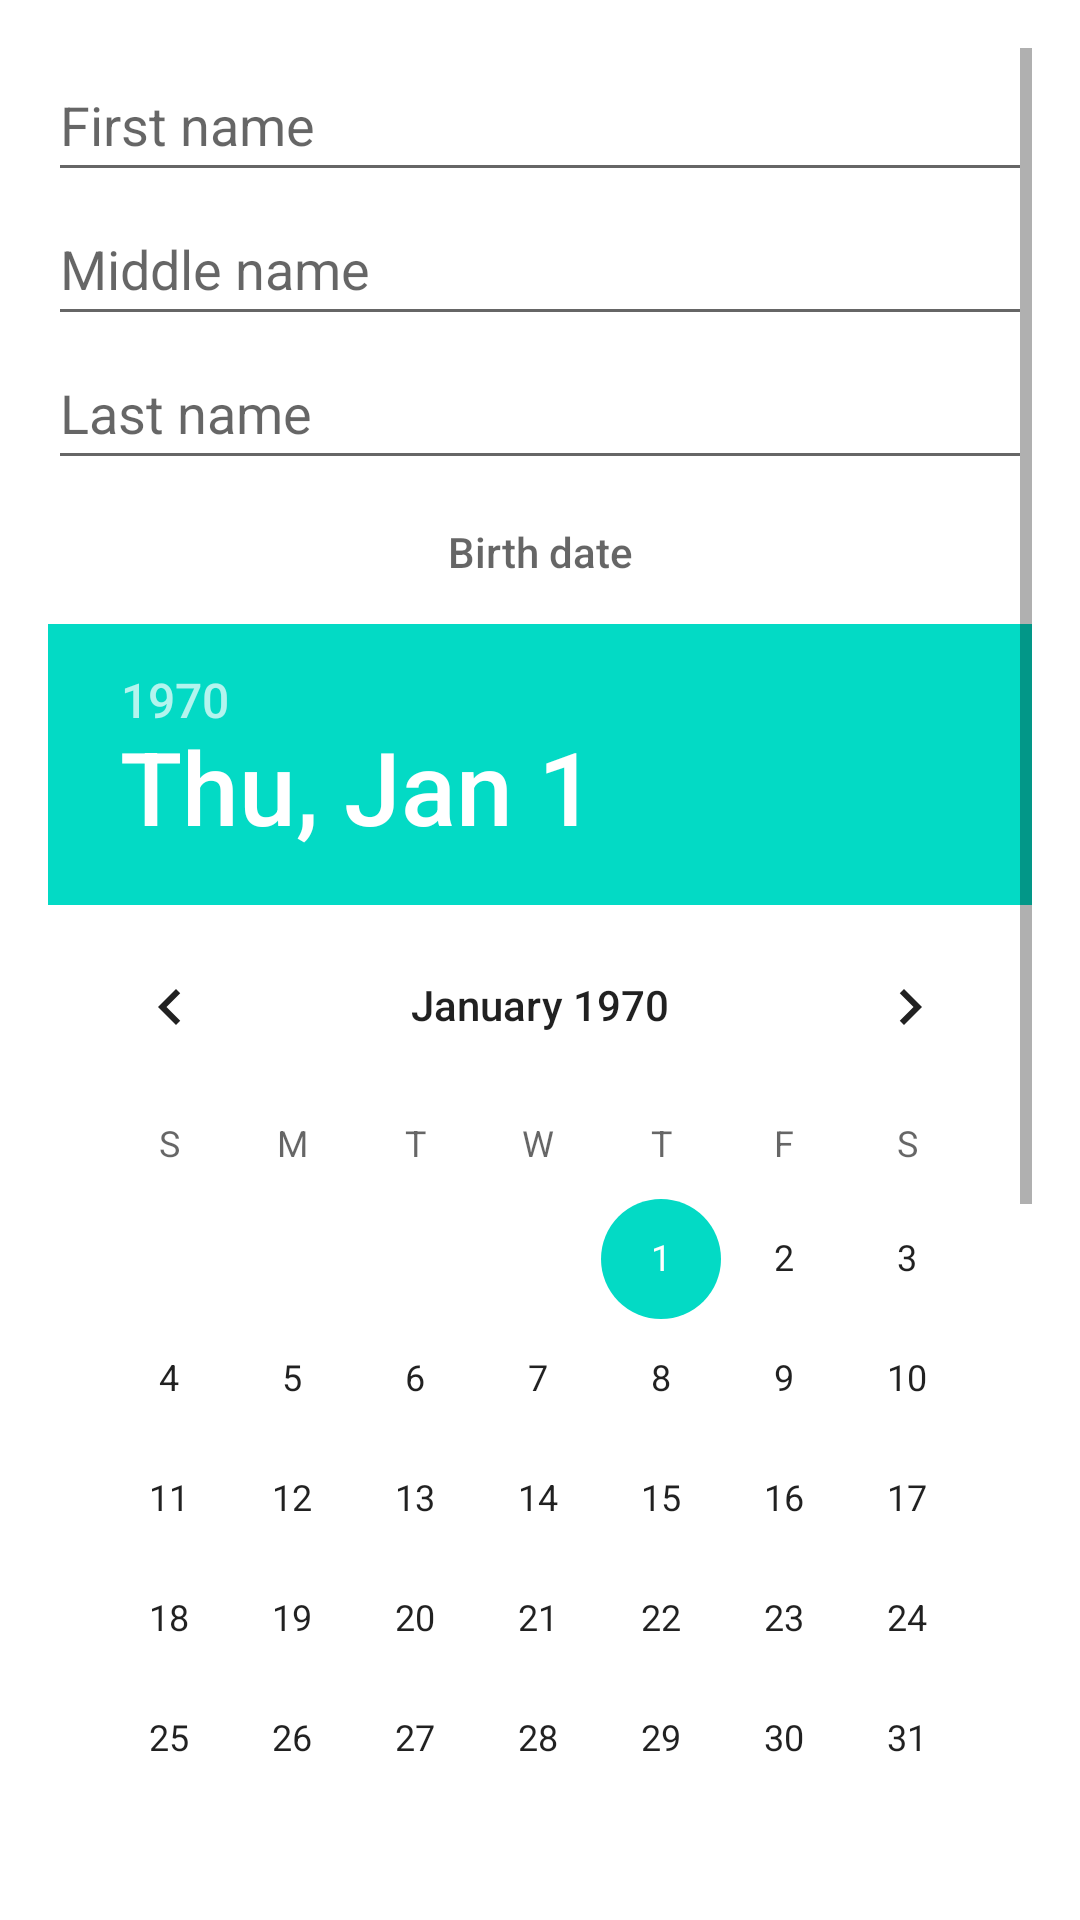

Write the Android layout XML for this screen, with the resource values it uses.
<!-- AndroidManifest.xml: application theme Theme.PalliativeCareApp -->
<!-- res/layout/activity_main.xml -->
<?xml version="1.0" encoding="utf-8"?>
<RelativeLayout xmlns:android="http://schemas.android.com/apk/res/android"
    xmlns:tools="http://schemas.android.com/tools"
    android:layout_width="match_parent"
    android:layout_height="match_parent"
    android:padding="16dp"
    tools:ignore="DuplicateIds"
    >

    <ScrollView
        android:id="@+id/parent_layout"
        android:layout_width="match_parent"
        android:layout_height="match_parent">

        <LinearLayout

            android:layout_width="match_parent"
            android:layout_height="wrap_content"
            android:orientation="vertical">

            <EditText
                android:id="@+id/et_first_name"
                android:layout_width="match_parent"
                android:layout_height="wrap_content"
                android:hint="First name"
                android:minHeight="48dp" />

            <EditText
                android:id="@+id/et_middle_name"
                android:layout_width="match_parent"
                android:layout_height="wrap_content"
                android:hint="Middle name"
                android:minHeight="48dp" />

            <EditText
                android:id="@+id/et_last_name"
                android:layout_width="match_parent"
                android:layout_height="wrap_content"
                android:hint="Last name"
                android:minHeight="48dp" />


            <Button
                android:id="@+id/btn_birth_date"
                style="@style/Widget.AppCompat.Button.Borderless"
                android:layout_width="match_parent"
                android:layout_height="wrap_content"
                android:hint="Birth date"
                android:insetTop="0dp"
                android:insetBottom="0dp"
                android:minHeight="48dp" />

            <LinearLayout
                android:id="@+id/ll_date_picker"
                android:layout_width="match_parent"
                android:layout_height="wrap_content"
                android:orientation="vertical"
              >

                <DatePicker
                    android:id="@+id/dp_birth_date"
                    android:layout_width="match_parent"
                    android:layout_height="wrap_content"

                    />

            </LinearLayout>


            <EditText
                android:id="@+id/et_address"
                android:layout_width="match_parent"
                android:layout_height="wrap_content"
                android:hint="Address"
                android:minHeight="48dp" />

            <EditText
                android:id="@+id/et_email"
                android:layout_width="match_parent"
                android:layout_height="wrap_content"
                android:hint="Email"
                android:inputType="textEmailAddress"
                android:minHeight="48dp" />

            <EditText
                android:id="@+id/et_mobile_no"
                android:layout_width="match_parent"
                android:layout_height="wrap_content"
                android:hint="Mobile number"
                android:inputType="phone"
                android:minHeight="48dp" />

            <EditText
                android:id="@+id/et_password"
                android:layout_width="match_parent"
                android:layout_height="wrap_content"
                android:hint="Password"
                android:inputType="textPassword"
                android:minHeight="48dp" />

            <EditText
                android:id="@+id/et_confirm_password"
                android:layout_width="match_parent"
                android:layout_height="wrap_content"
                android:hint="Confirm password"
                android:inputType="textPassword"
                android:minHeight="48dp" />
            <RadioGroup
                android:id="@+id/rg_role"
                android:layout_width="match_parent"
                android:layout_height="wrap_content"
                android:orientation="horizontal">

                <RadioButton
                    android:id="@+id/rb_patient"
                    android:layout_width="wrap_content"
                    android:layout_height="wrap_content"
                    android:text="Patient"
                    android:checked="true"/>

                <RadioButton
                    android:id="@+id/rb_doctor"
                    android:layout_width="wrap_content"
                    android:layout_height="wrap_content"
                    android:text="Doctor"/>

            </RadioGroup>
<LinearLayout
    android:layout_width="match_parent"
    android:layout_height="wrap_content"
    android:orientation="horizontal">

    <Button
        android:id="@+id/btn_register"
        android:layout_width="wrap_content"
        android:layout_height="match_parent"
        android:text="Register" />

    <Button
        android:id="@+id/btn_login"
        android:layout_width="wrap_content"
        android:layout_height="match_parent"
        android:insetLeft="15dp"
        android:insetRight="15dp"
        android:text="Log in" />
</LinearLayout>




            <ProgressBar
                android:id="@+id/progress_bar"
                android:layout_width="wrap_content"
                android:layout_height="wrap_content"
                android:layout_gravity="center_horizontal"
                android:visibility="gone" />

        </LinearLayout>

    </ScrollView>

</RelativeLayout>
<!-- resources referenced by this layout -->
<resources>
  <style name="Theme.PalliativeCareApp" parent="Theme.MaterialComponents.DayNight.DarkActionBar">
          
          <item name="colorPrimary">@color/purple_500</item>
          <item name="colorPrimaryVariant">@color/purple_700</item>
          <item name="colorOnPrimary">@color/white</item>
          
          <item name="colorSecondary">@color/teal_200</item>
          <item name="colorSecondaryVariant">@color/teal_700</item>
          <item name="colorOnSecondary">@color/black</item>
          
          <item name="android:statusBarColor" tools:targetApi="l">?attr/colorPrimaryVariant</item>
          
      </style>
  <!-- not gathered from this repository: default colours our renderer supplied (Android Studio template values) -->
  <color name="purple_500">#FF6200EE</color>
  <color name="purple_700">#FF3700B3</color>
  <color name="teal_200">#FF03DAC5</color>
  <color name="teal_700">#FF018786</color>
  <color name="black">#FF000000</color>
  <color name="white">#FFFFFFFF</color>
</resources>
